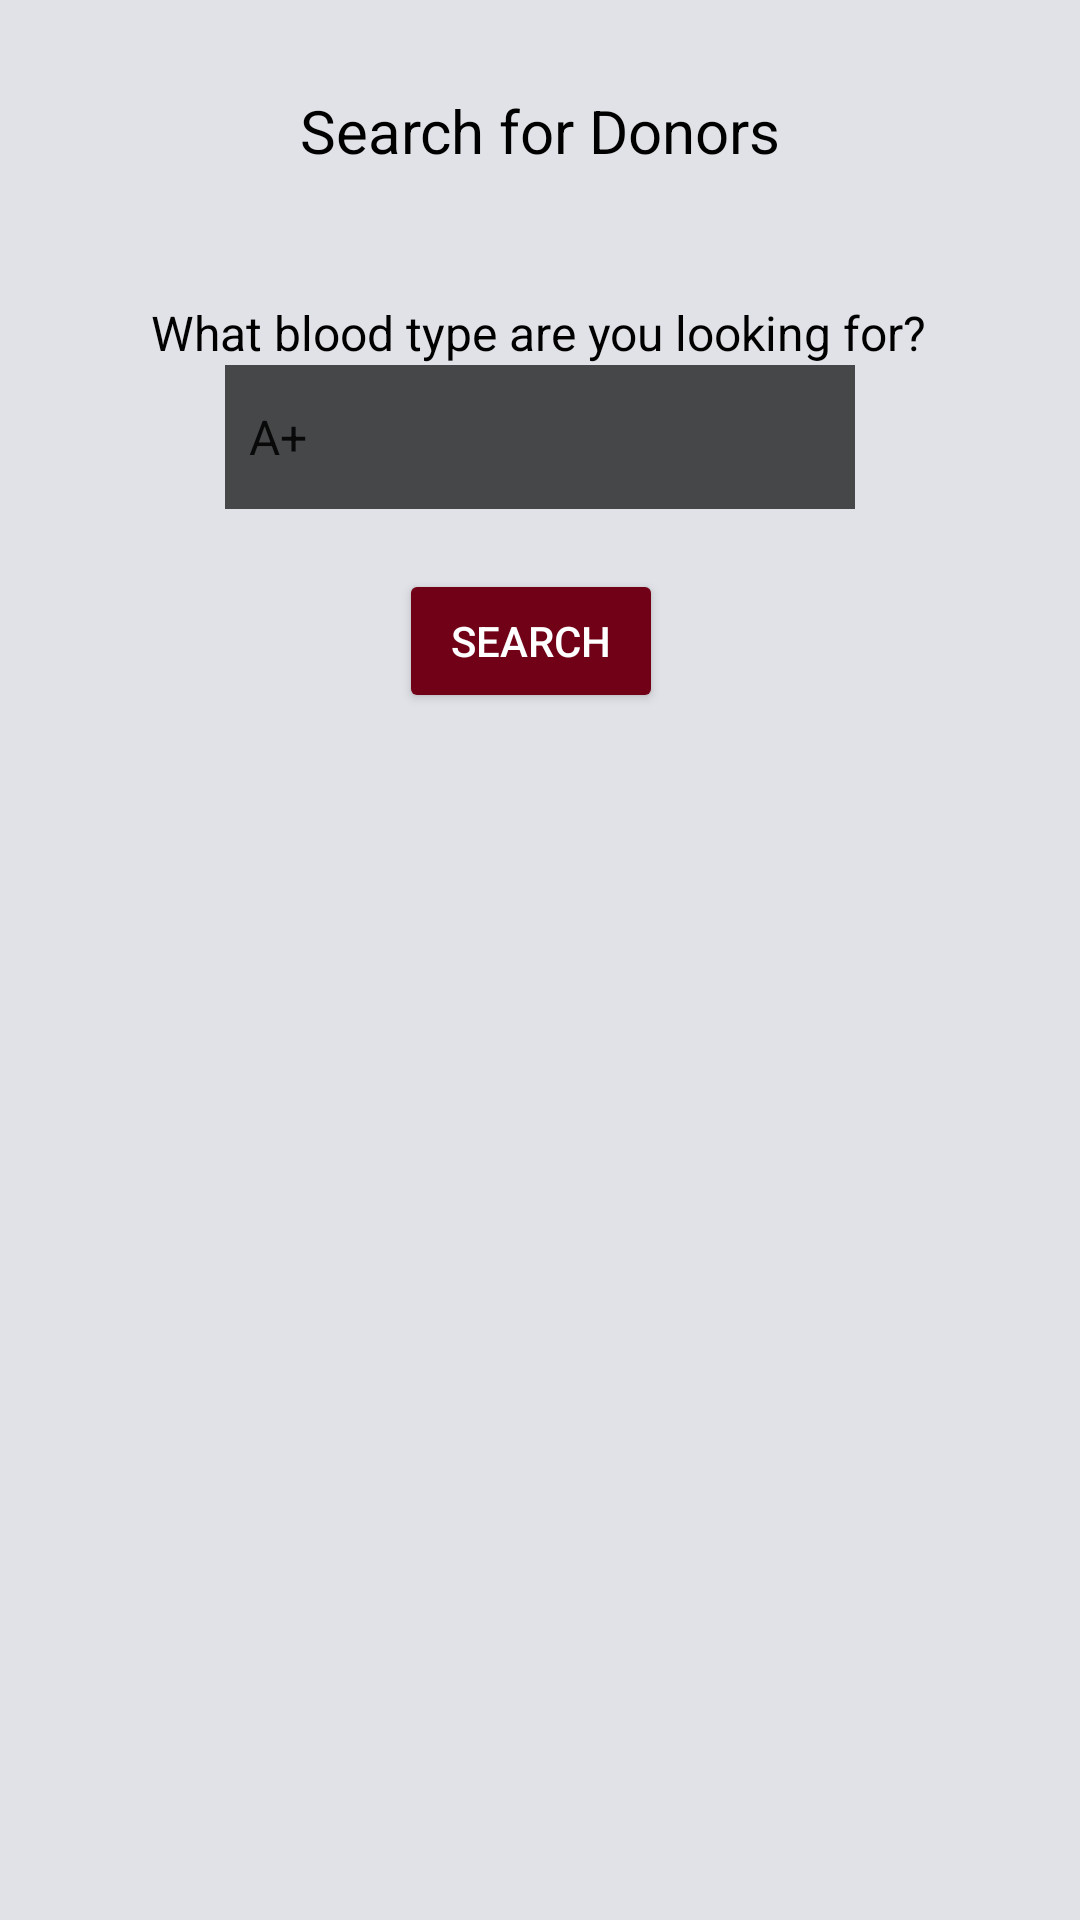

Here is an Android app screen rendered from its layout file. Give the layout XML and the strings, colors and styles it references.
<!-- AndroidManifest.xml: application theme Theme.Crimson -->
<!-- res/layout/activity_search_donors.xml -->
<?xml version="1.0" encoding="utf-8"?>
<androidx.constraintlayout.widget.ConstraintLayout xmlns:android="http://schemas.android.com/apk/res/android"
    xmlns:app="http://schemas.android.com/apk/res-auto"
    xmlns:tools="http://schemas.android.com/tools"
    android:layout_width="match_parent"
    android:layout_height="match_parent"
    android:background="#E1E2E7"
    tools:context=".searchDonors">

    <TextView
        android:id="@+id/textView10"
        android:layout_width="match_parent"
        android:layout_height="50dp"
        android:layout_marginTop="20dp"
        android:background="#E1E2E7"
        android:gravity="center_horizontal"
        android:textColor="@color/black"
        android:paddingTop="10dp"
        android:text="Search for Donors"
        android:textSize="20sp"
        app:layout_constraintEnd_toEndOf="parent"
        app:layout_constraintStart_toStartOf="parent"
        app:layout_constraintTop_toTopOf="parent" />

    <TextView
        android:id="@+id/textView11"
        android:layout_width="wrap_content"
        android:layout_height="wrap_content"
        android:layout_marginStart="76dp"
        android:layout_marginTop="30dp"
        android:layout_marginEnd="77dp"
        android:background="#E1E2E7"
        android:textColor="@color/black"

        android:text="What blood type are you looking for?"
        android:textSize="16sp"
        app:layout_constraintEnd_toEndOf="parent"
        app:layout_constraintStart_toStartOf="parent"
        app:layout_constraintTop_toBottomOf="@+id/textView10" />

    <Spinner
        android:id="@+id/spinnerBloodType"
        android:layout_width="210dp"
        android:layout_height="48dp"
        android:background="#454749"
        android:entries="@array/bloodType"
        android:textColor="@color/black"
        app:layout_constraintEnd_toEndOf="parent"
        app:layout_constraintStart_toStartOf="parent"
        app:layout_constraintTop_toBottomOf="@+id/textView11" />

    <Button
        android:id="@+id/button10"
        android:layout_width="wrap_content"
        android:layout_height="wrap_content"
        android:layout_marginStart="156dp"
        android:layout_marginTop="20dp"
        android:layout_marginEnd="162dp"
        android:backgroundTint="#710117"
        android:text="Search"
        android:textColor="@color/white"

        app:layout_constraintEnd_toEndOf="parent"
        app:layout_constraintStart_toStartOf="parent"
        app:layout_constraintTop_toBottomOf="@+id/spinnerBloodType" />

    <ListView
        android:id="@+id/myListView"
        android:layout_width="match_parent"
        android:layout_height="match_parent"
        android:layout_marginTop="240dp"
        android:background="#E1E2E7"
        android:padding="5dp"
        app:layout_constraintEnd_toEndOf="parent"
        app:layout_constraintStart_toStartOf="parent"
        app:layout_constraintTop_toTopOf="parent" />

</androidx.constraintlayout.widget.ConstraintLayout>
<!-- resources referenced by this layout -->
<resources>
  <string-array name="bloodType">
          <item>A+</item>
          <item>A-</item>
          <item>B+</item>
          <item>B-</item>
          <item>O+</item>
          <item>O-</item>
          <item>AB+</item>
          <item>AB-</item>
      </string-array>
  <style name="Theme.Crimson" parent="Theme.MaterialComponents.DayNight.NoActionBar">
          
          <item name="colorPrimary">@color/purple_500</item>
          <item name="colorPrimaryVariant">@color/purple_700</item>
          <item name="colorOnPrimary">@color/white</item>
          
          <item name="colorSecondary">@color/teal_200</item>
          <item name="colorSecondaryVariant">@color/teal_700</item>
          <item name="colorOnSecondary">@color/black</item>
          
          <item name="android:statusBarColor" tools:targetApi="l">?attr/colorPrimaryVariant</item>
          
      </style>
  <!-- not gathered from this repository: default colours our renderer supplied (Android Studio template values) -->
  <color name="purple_500">#FF6200EE</color>
  <color name="purple_700">#FF3700B3</color>
  <color name="teal_200">#FF03DAC5</color>
  <color name="teal_700">#FF018786</color>
  <color name="black">#FF000000</color>
  <color name="white">#FFFFFFFF</color>
</resources>
